Photos from the image-classification dataset "gs-ia" in the GitHub repository anaooz/IoT-Global. Its 2 classes are: normal, plantacao empesteada.

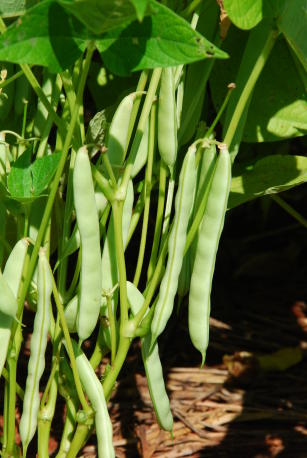
Label: normal

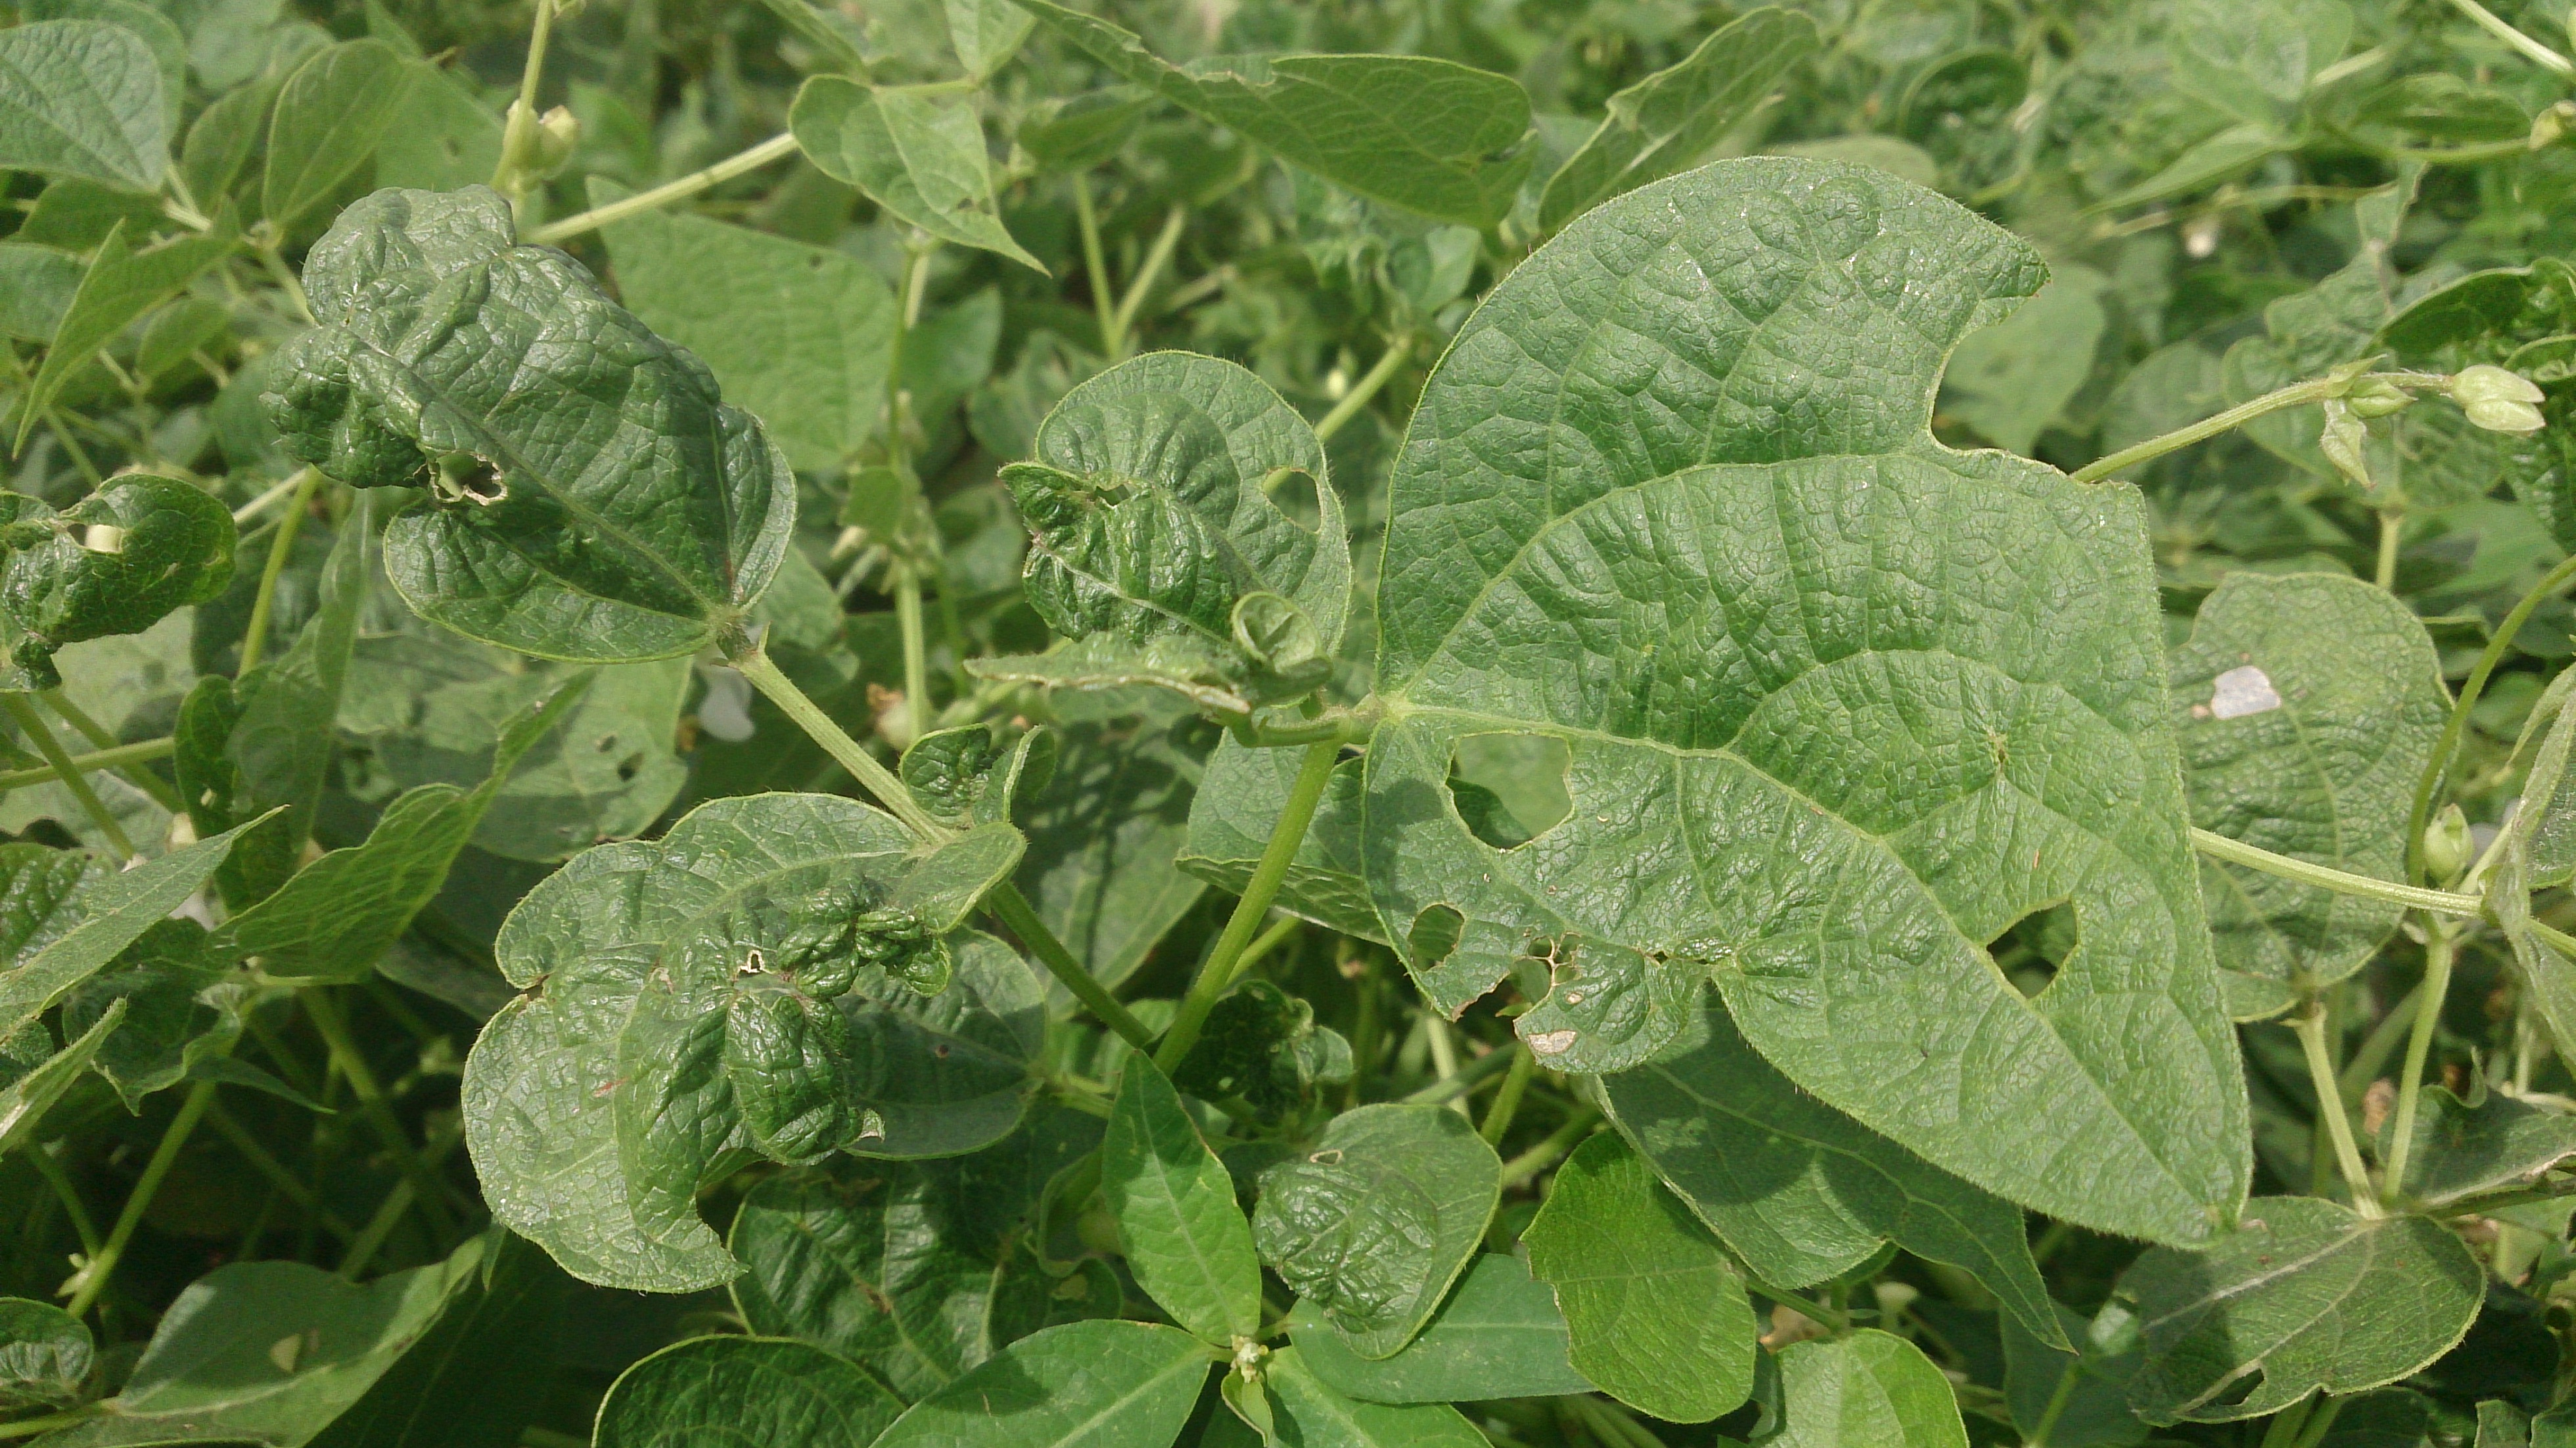
Label: plantacao empesteada

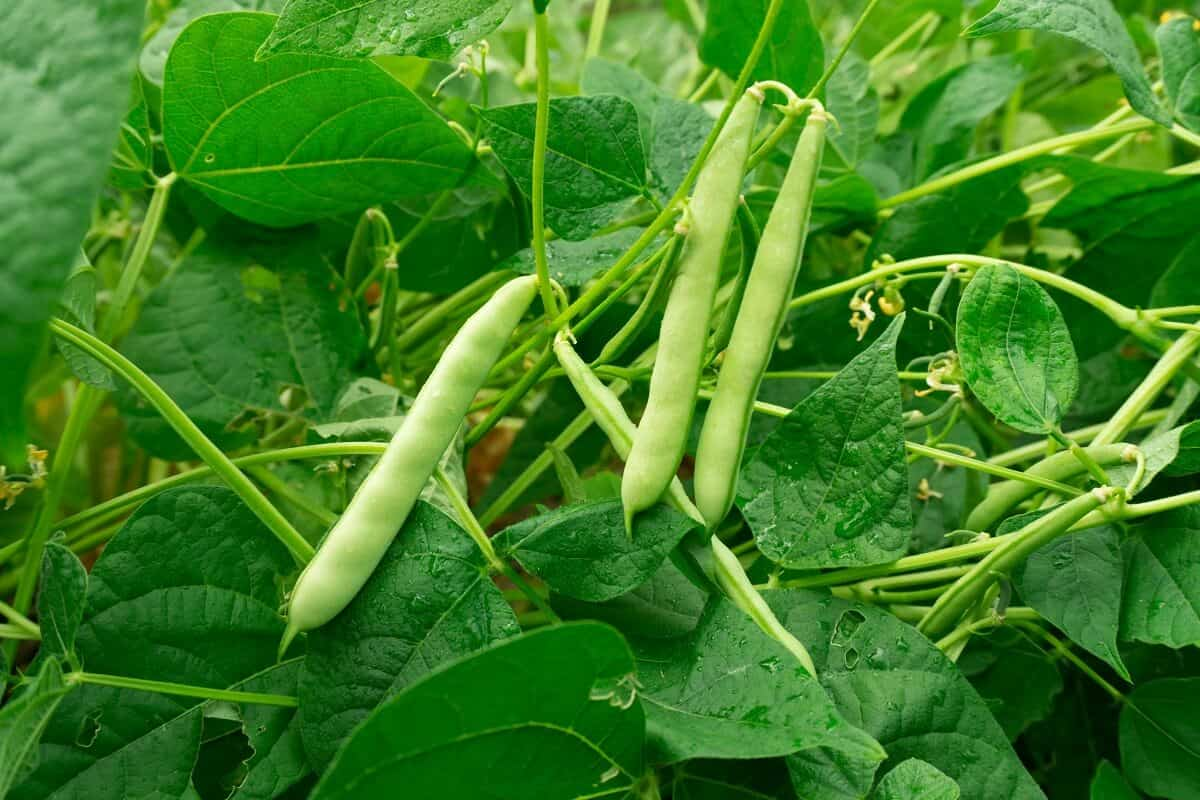
Label: normal

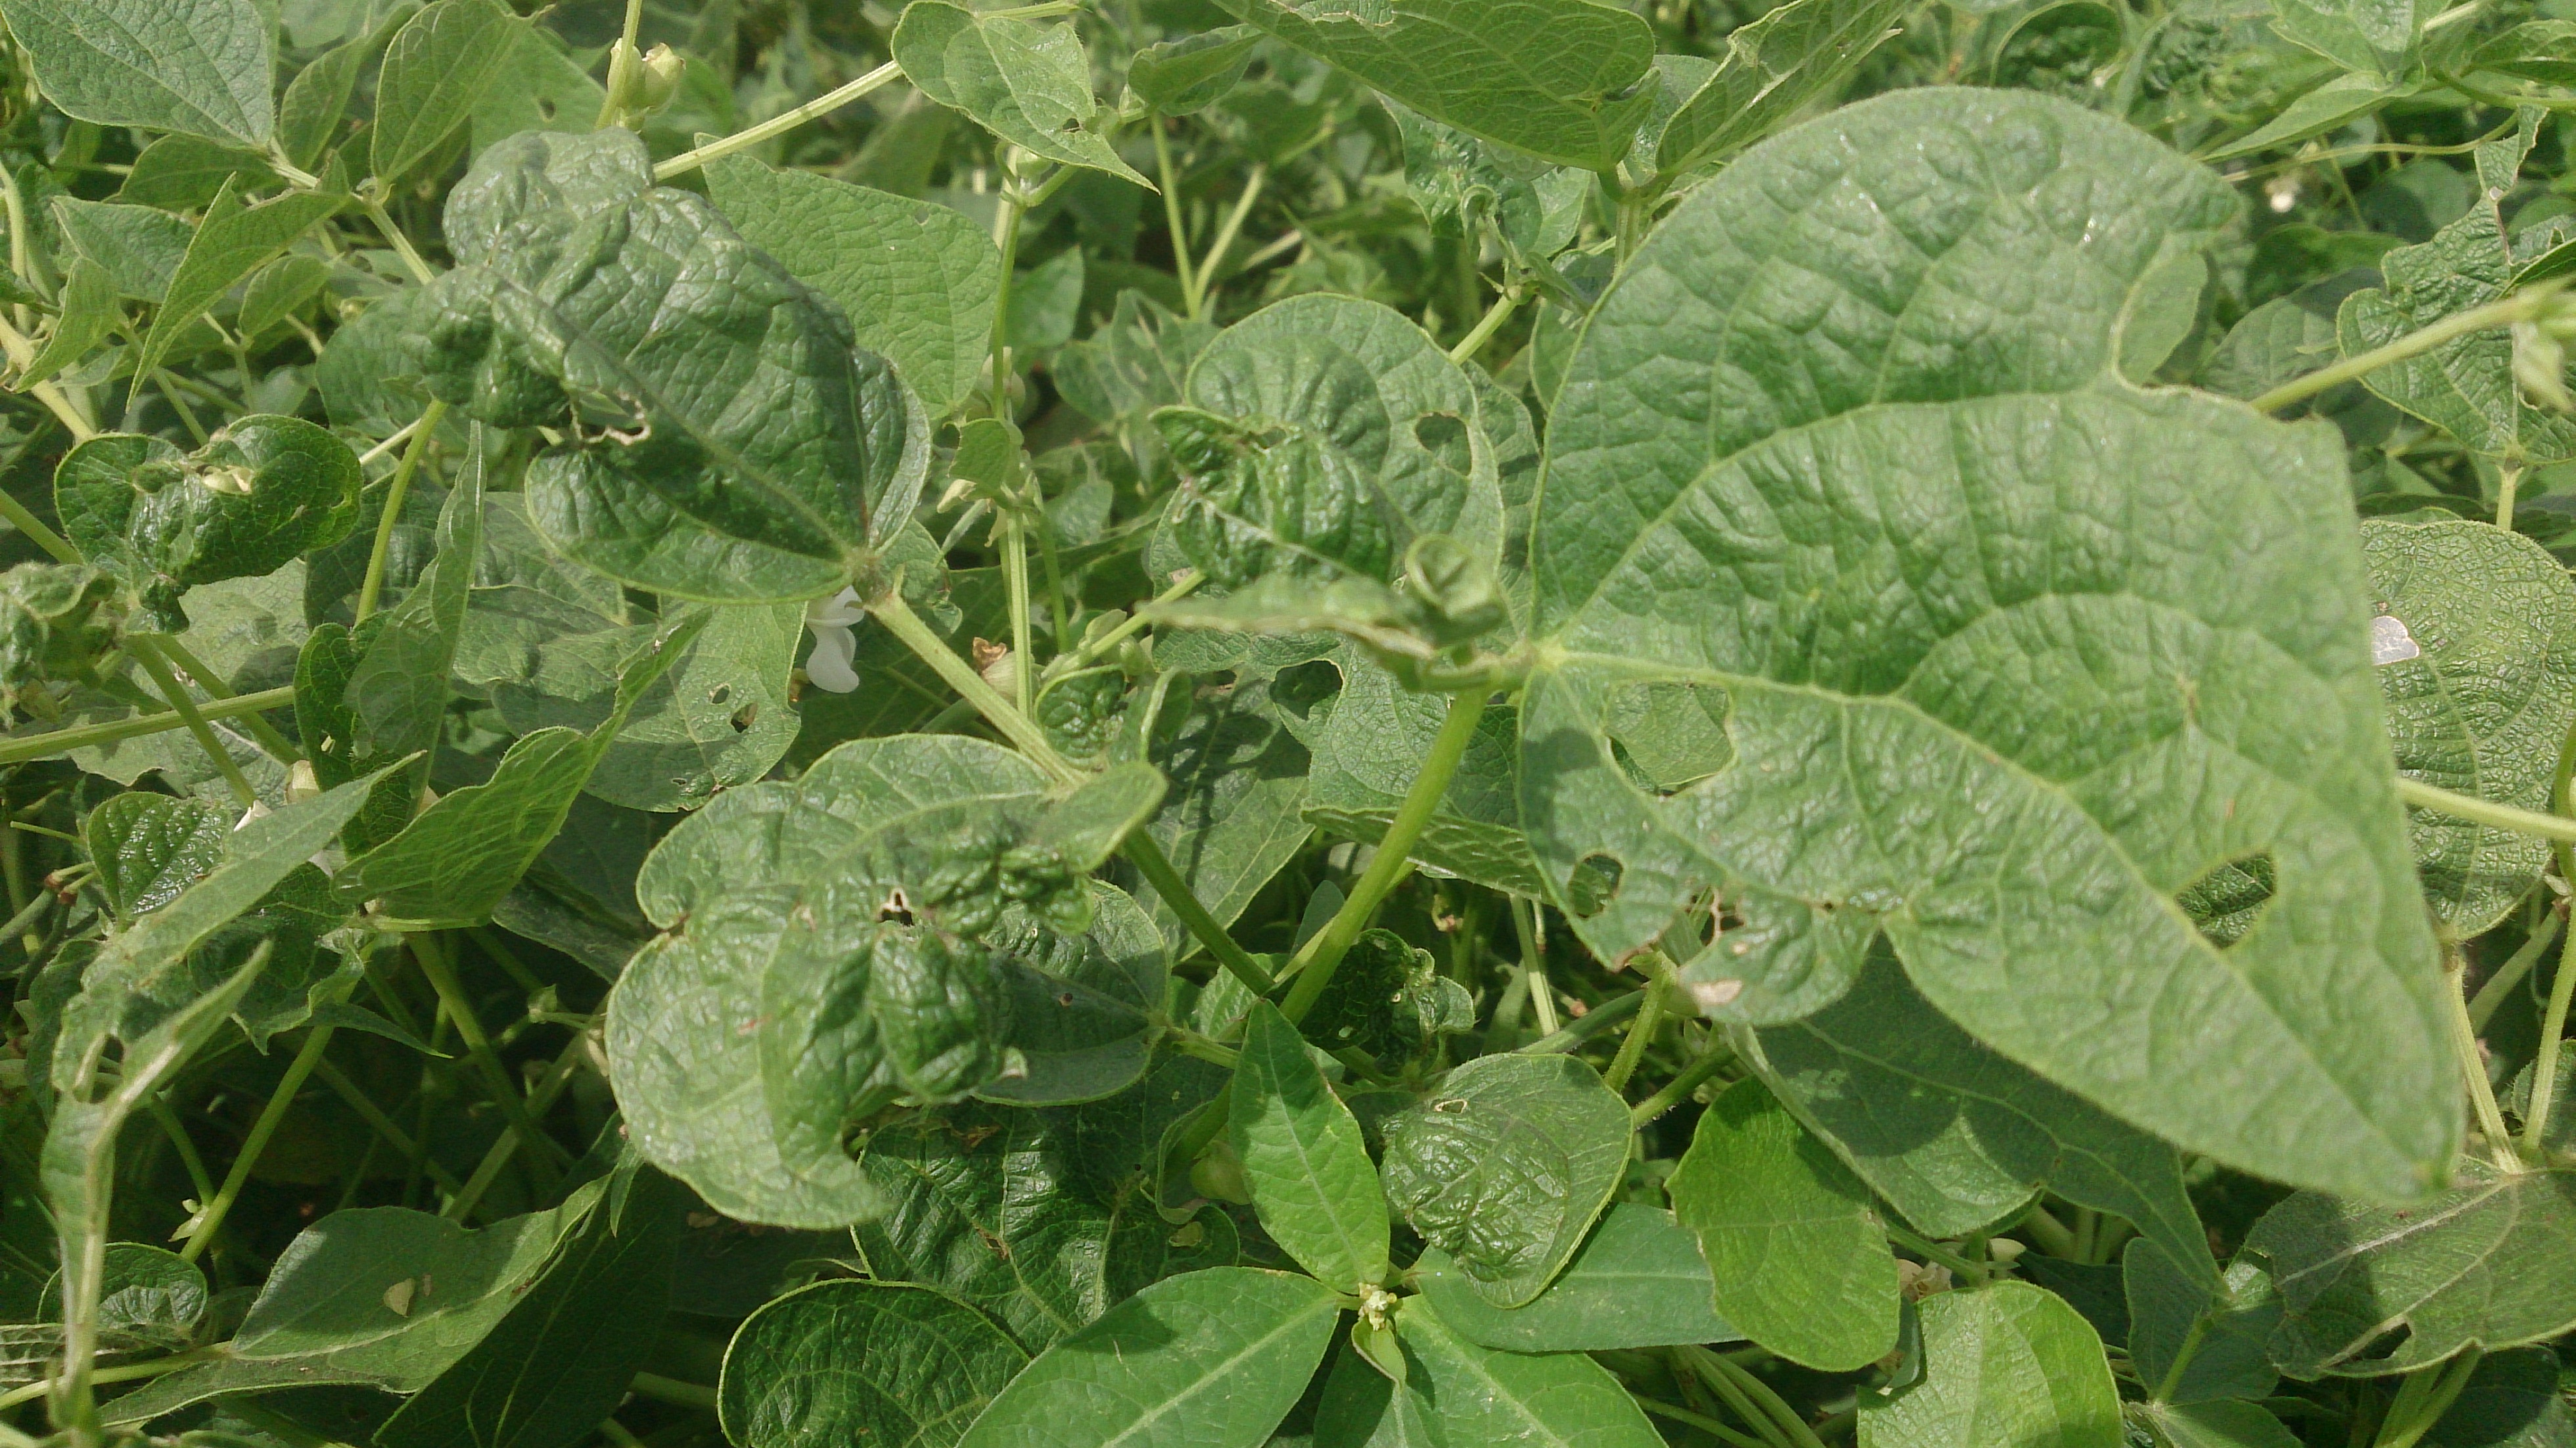
Label: plantacao empesteada

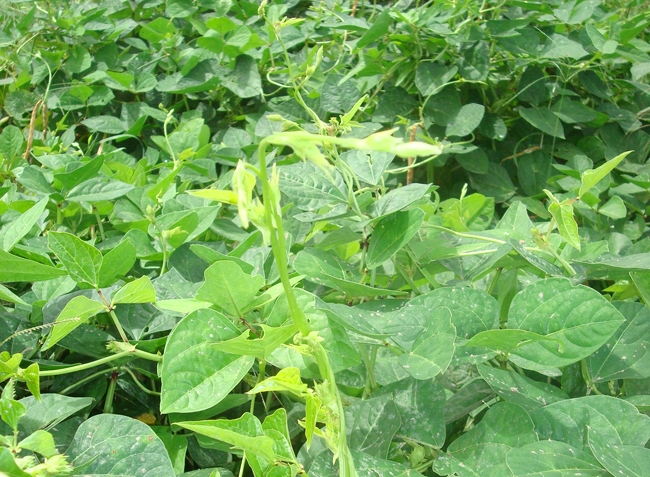
Label: normal

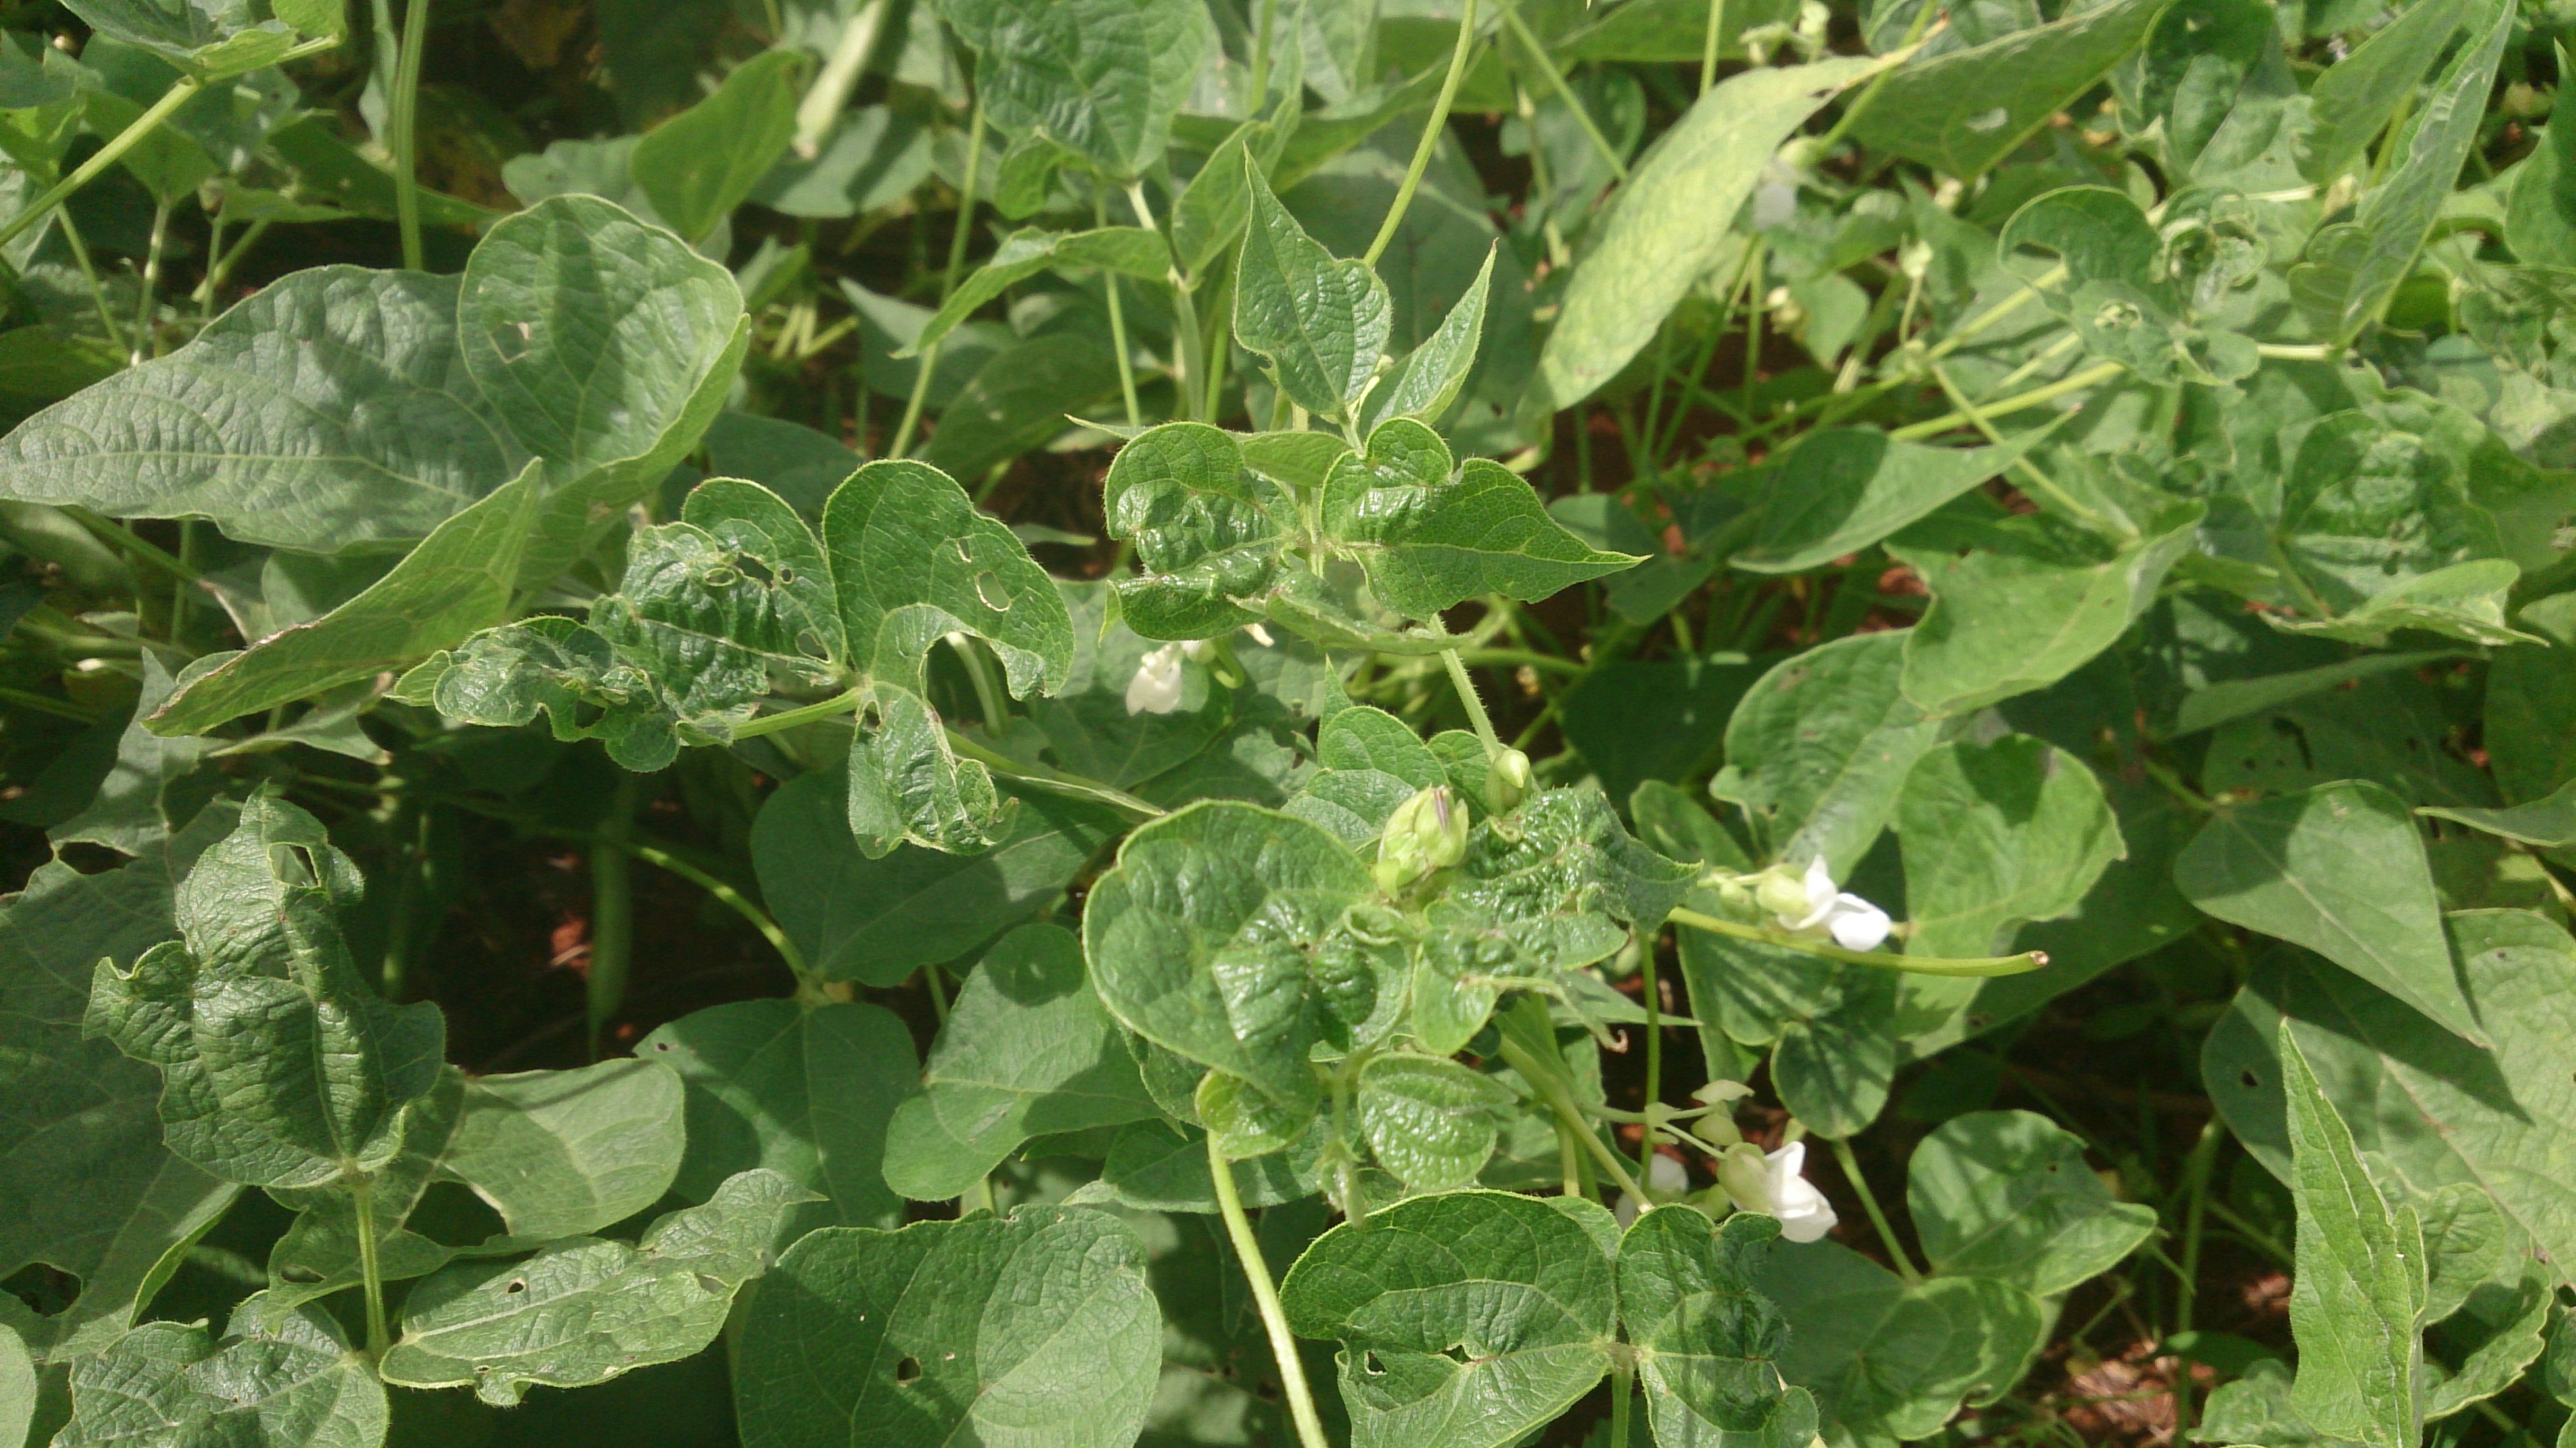
Label: plantacao empesteada
